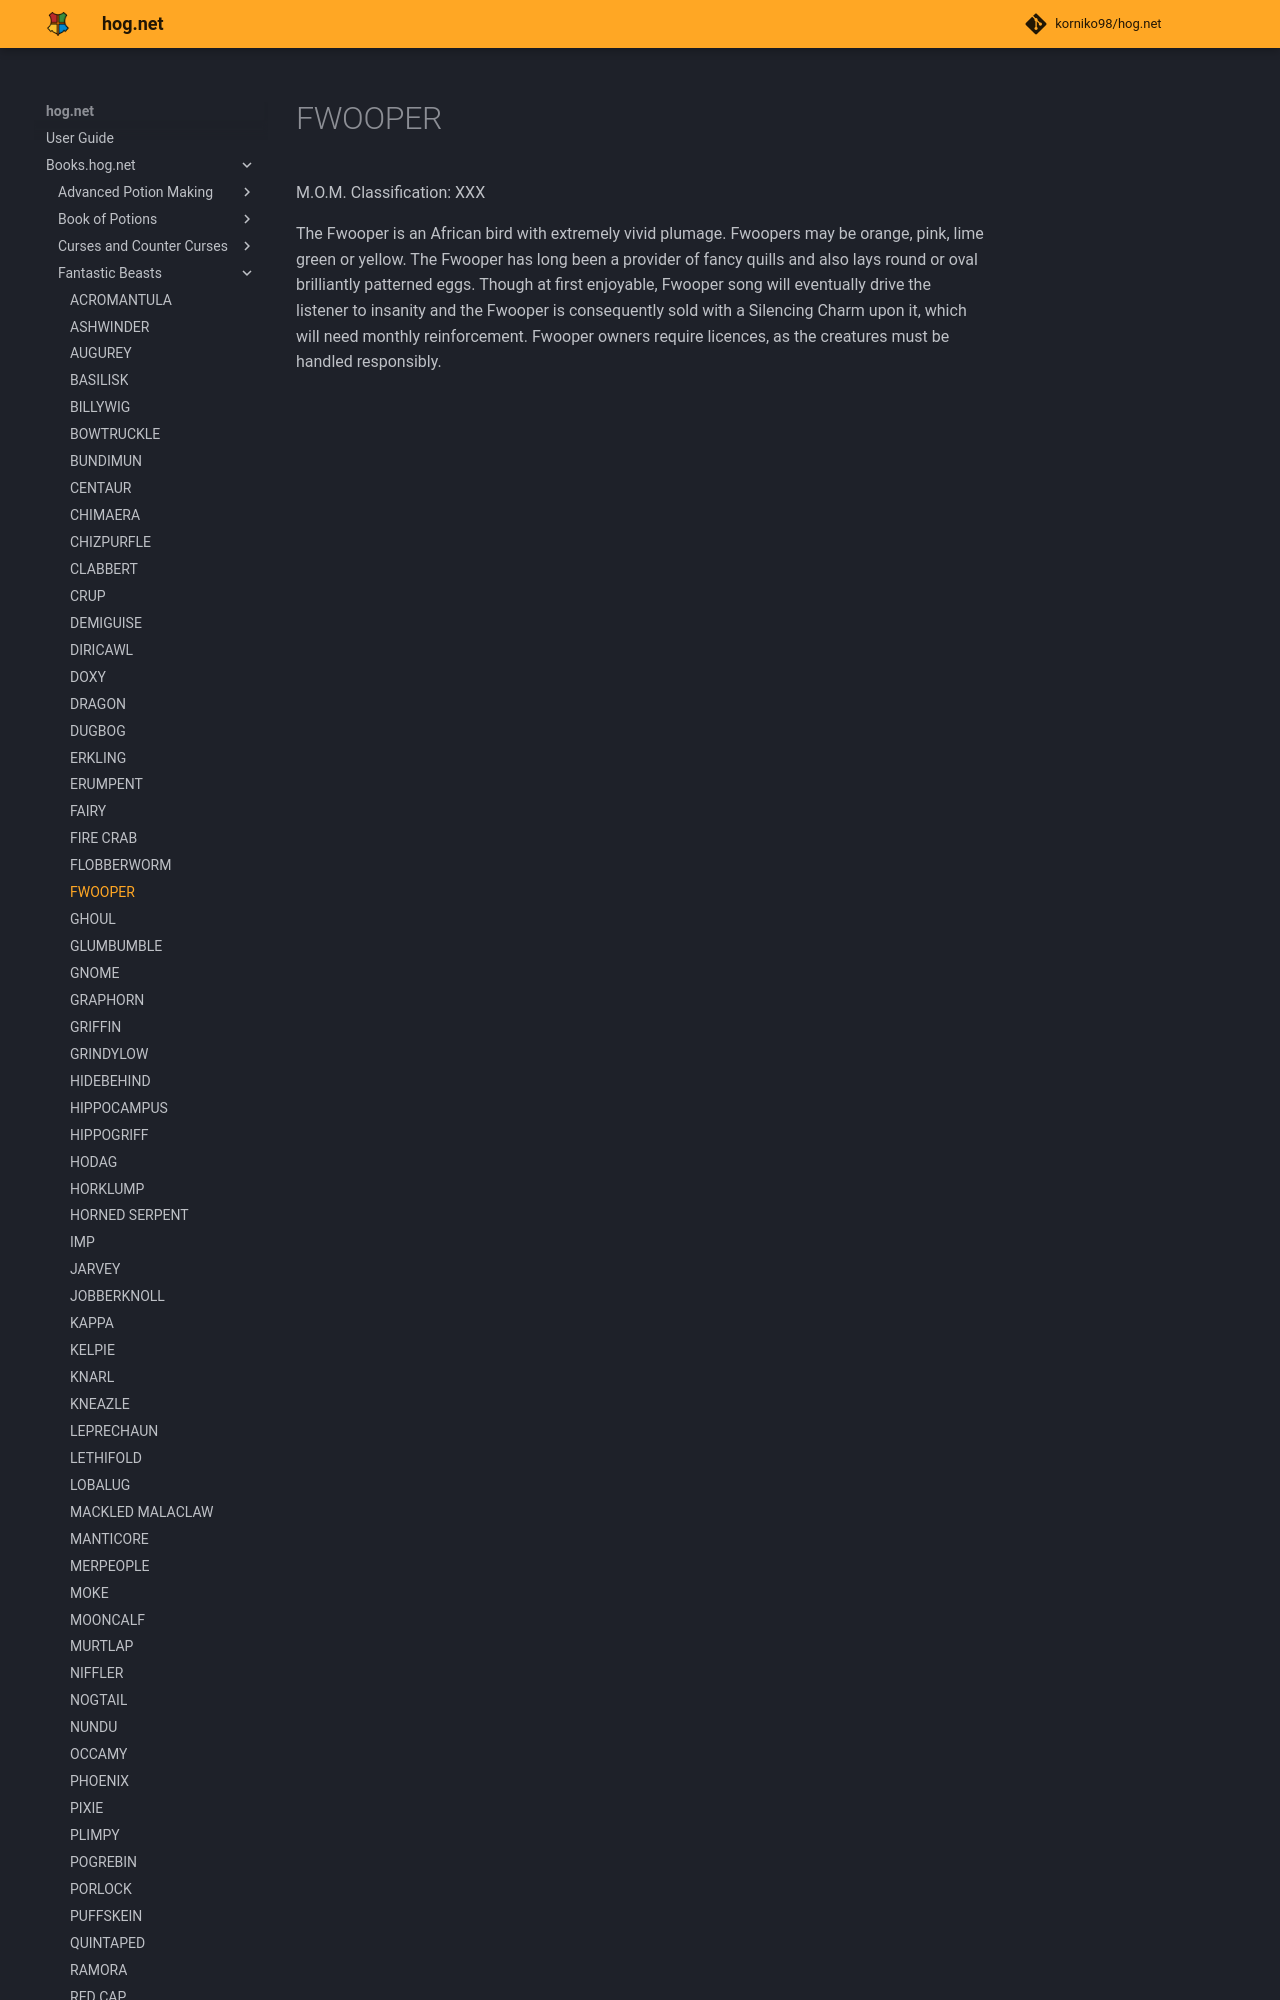

repository: korniko98/hog.net · page: Books.hog.net/Fantastic_Beasts/FWOOPER/index.html · generator: mkdocs

# FWOOPER  
M.O.M. Classification: XXX  
  
The Fwooper is an African bird with extremely vivid plumage. Fwoopers may be orange, pink, lime green or yellow. The Fwooper has long been a provider of fancy quills and also lays round or oval brilliantly patterned eggs. Though at first enjoyable, Fwooper song will eventually drive the listener to insanity and the Fwooper is consequently sold with a Silencing Charm upon it, which will need monthly
